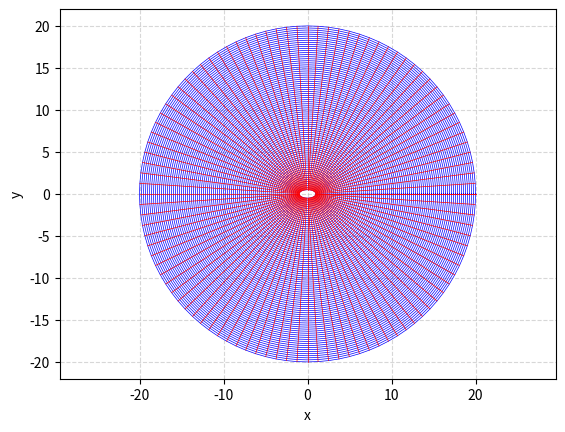

Reproduce this figure in Python.
# Generating the grid using Transfinite Interpolation
import matplotlib.pyplot as plt
import numpy as np


# define the grid size
def grid_generation(num_xi, num_eta, a, b, R_outer):
    # Generate xi and eta values
    xi = np.linspace(0, 1, num_xi)
    eta = np.linspace(0, 1, num_eta)

    # Initialize the x and y grid arrays
    x = np.zeros((num_xi, num_eta))
    y = np.zeros((num_xi, num_eta))

    # Compute the x and y values
    for i in range(num_xi):
        for j in range(num_eta):
            x[i, j] = np.cos(2 * np.pi * xi[i]) * ((1 - eta[j]) * a + eta[j] * R_outer)
            y[i, j] = np.sin(2 * np.pi * xi[i]) * ((1 - eta[j]) * b + eta[j] * R_outer)

    return x, y


# Plot the grid
def plot_grid(x, y):
    plt.figure()
    plt.plot(x, y, "b-", linewidth=0.5)
    plt.plot(x.T, y.T, "r", linewidth=0.5)
    plt.axis("equal")
    plt.xlabel("x")
    plt.ylabel("y")
    plt.grid(linestyle="--", alpha=0.5)
    plt.show()


if __name__ == "__main__":
    # Define the grid size
    num_xi = 101
    num_eta = 81
    a = 1.0
    b = 0.5
    R_outer = 20.0

    # Generate the grid
    x, y = grid_generation(num_xi, num_eta, a, b, R_outer)

    # Plot the grid
    plot_grid(x, y)
